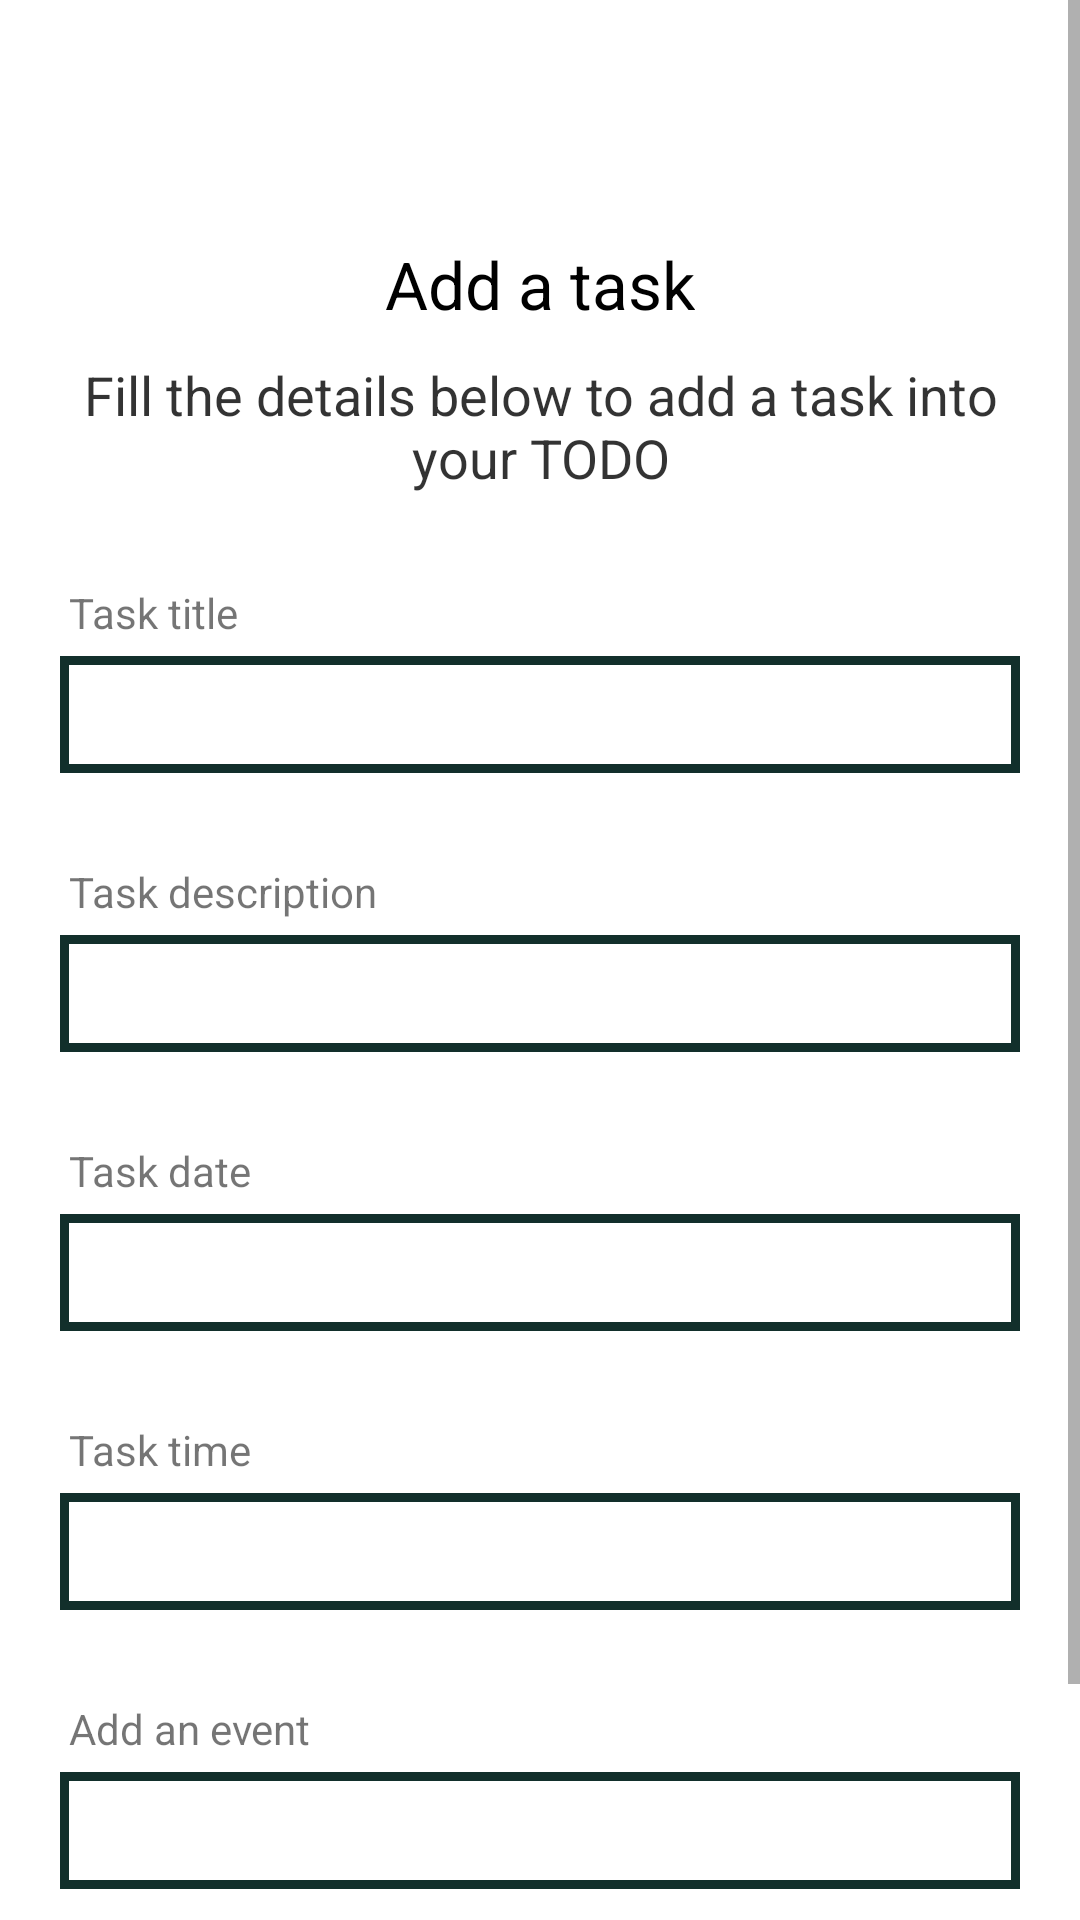

This screen was rendered from an Android layout file. Write that file and the resources it references.
<!-- AndroidManifest.xml: application theme Theme.AgriSite -->
<!-- res/layout/fragment_create_task.xml -->
<?xml version="1.0" encoding="utf-8"?>
<ScrollView android:layout_height="match_parent"
    android:layout_width="match_parent"
    xmlns:tools="http://schemas.android.com/tools"
    xmlns:android="http://schemas.android.com/apk/res/android">

    <LinearLayout
        android:layout_width="match_parent"
        android:layout_height="match_parent"
        android:paddingLeft="20dp"
        android:paddingRight="20dp"
        android:paddingTop="10dp"
        android:paddingBottom="10dp"
        android:orientation="vertical">

        <ImageView
            android:layout_width="30dp"
            android:layout_height="30dp"
            android:layout_gravity="center_horizontal"
            android:layout_marginTop="20dp"
            android:background="@drawable/plus"
            android:scaleType="centerCrop" />

        <TextView
            fontPath="fonts/nunito_extra_bold.ttf"
            android:layout_width="wrap_content"
            android:layout_height="wrap_content"
            android:layout_gravity="center_horizontal"
            android:layout_marginTop="20dp"
            android:text="Add a task"
            android:textColor="@android:color/black"
            android:textSize="22sp"
            tools:ignore="MissingPrefix" />

        <TextView
            fontPath="fonts/nunito_light.ttf"
            android:layout_width="wrap_content"
            android:layout_height="wrap_content"
            android:layout_gravity="center_horizontal"
            android:layout_marginTop="10dp"
            android:text="Fill the details below to add a task into your TODO"
            android:textAlignment="center"
            android:textColor="@android:color/black"
            android:alpha="0.8"
            android:textSize="18sp"
            tools:ignore="MissingPrefix" />

        <TextView
            android:layout_marginLeft="3dp"
            fontPath="fonts/nunito_light.ttf"
            android:layout_width="wrap_content"
            android:layout_height="wrap_content"
            android:layout_marginTop="30dp"
            android:text="Task title"
            tools:ignore="MissingPrefix" />

        <EditText
            android:textSize="14sp"
            fontPath="fonts/nunito_light.ttf"
            android:layout_width="match_parent"
            android:layout_height="wrap_content"
            android:layout_marginTop="5dp"
            android:singleLine="true"
            android:background="@drawable/custom_edittextregistration"
            android:padding="10dp"
            android:id="@+id/addTaskTitle"
            tools:ignore="MissingPrefix" />

        <TextView
            android:layout_marginLeft="3dp"
            fontPath="fonts/nunito_light.ttf"
            android:layout_width="wrap_content"
            android:layout_height="wrap_content"
            android:layout_marginTop="30dp"
            android:text="Task description"
            tools:ignore="MissingPrefix" />

        <EditText
            android:textSize="14sp"
            fontPath="fonts/nunito_light.ttf"
            android:layout_width="match_parent"
            android:layout_height="wrap_content"
            android:layout_marginTop="5dp"
            android:singleLine="true"
            android:background="@drawable/custom_edittextregistration"
            android:padding="10dp"
            android:id="@+id/addTaskDescription"
            tools:ignore="MissingPrefix" />

        <TextView
            android:layout_marginLeft="3dp"
            fontPath="fonts/nunito_light.ttf"
            android:layout_width="wrap_content"
            android:layout_height="wrap_content"
            android:layout_marginTop="30dp"
            android:text="Task date"
            tools:ignore="MissingPrefix" />

        <EditText
            android:textSize="14sp"
            fontPath="fonts/nunito_light.ttf"
            android:layout_width="match_parent"
            android:layout_height="wrap_content"
            android:layout_marginTop="5dp"
            android:singleLine="true"
            android:background="@drawable/custom_edittextregistration"
            android:padding="10dp"
            android:id="@+id/taskDate"
            tools:ignore="MissingPrefix" />

        <TextView
            android:layout_marginLeft="3dp"
            fontPath="fonts/nunito_light.ttf"
            android:layout_width="wrap_content"
            android:layout_height="wrap_content"
            android:layout_marginTop="30dp"
            android:text="Task time"
            tools:ignore="MissingPrefix" />

        <EditText
            android:textSize="14sp"
            fontPath="fonts/nunito_light.ttf"
            android:layout_width="match_parent"
            android:layout_height="wrap_content"
            android:layout_marginTop="5dp"
            android:singleLine="true"
            android:background="@drawable/custom_edittextregistration"
            android:padding="10dp"
            android:id="@+id/taskTime"
            tools:ignore="MissingPrefix" />

        <TextView
            android:layout_marginLeft="3dp"
            fontPath="fonts/nunito_light.ttf"
            android:layout_width="wrap_content"
            android:layout_height="wrap_content"
            android:layout_marginTop="30dp"
            android:text="Add an event"
            tools:ignore="MissingPrefix" />

        <EditText
            android:textSize="14sp"
            fontPath="fonts/nunito_light.ttf"
            android:layout_width="match_parent"
            android:layout_height="wrap_content"
            android:layout_marginTop="5dp"
            android:singleLine="true"
            android:background="@drawable/custom_edittextregistration"
            android:padding="10dp"
            android:id="@+id/taskEvent"
            tools:ignore="MissingPrefix" />

        <Button
            android:id="@+id/addTask"
            android:layout_width="match_parent"
            android:layout_height="60dp"
            android:layout_marginTop="30dp"
            android:backgroundTint="@color/dark_green"
            android:text="ADD TASK"
            android:textColor="@color/black"
            android:textSize="18sp"
            tools:ignore="VisualLintBounds,VisualLintButtonSize" />

    </LinearLayout>
</ScrollView>
<!-- resources referenced by this layout -->
<resources>
  <color name="black">#FF000000</color>
  <color name="dark_green">#008B2B</color>
  <!-- drawable custom_edittextregistration (drawable) -->
  <?xml version="1.0" encoding="utf-8"?>
  <shape xmlns:android="http://schemas.android.com/apk/res/android" android:shape="rectangle">
          <stroke
              android:width="3dp"
              android:color="#122F2B"
          />
  
          <corners
              android:radius="0dp" />
      </shape>
  <style name="Theme.AgriSite" parent="Theme.MaterialComponents.DayNight.DarkActionBar">
          
          <item name="colorPrimary">@color/purple_500</item>
          <item name="colorPrimaryVariant">@color/purple_700</item>
          <item name="colorOnPrimary">@color/white</item>
          
          <item name="colorSecondary">@color/teal_200</item>
          <item name="colorSecondaryVariant">@color/teal_700</item>
          <item name="colorOnSecondary">@color/black</item>
          
          <item name="android:statusBarColor">?attr/colorPrimaryVariant</item>
          
      </style>
  <color name="purple_500">#FF6200EE</color>
  <color name="purple_700">#FF3700B3</color>
  <color name="white">#FFFFFFFF</color>
  <color name="teal_200">#FF03DAC5</color>
  <color name="teal_700">#FF018786</color>
</resources>
